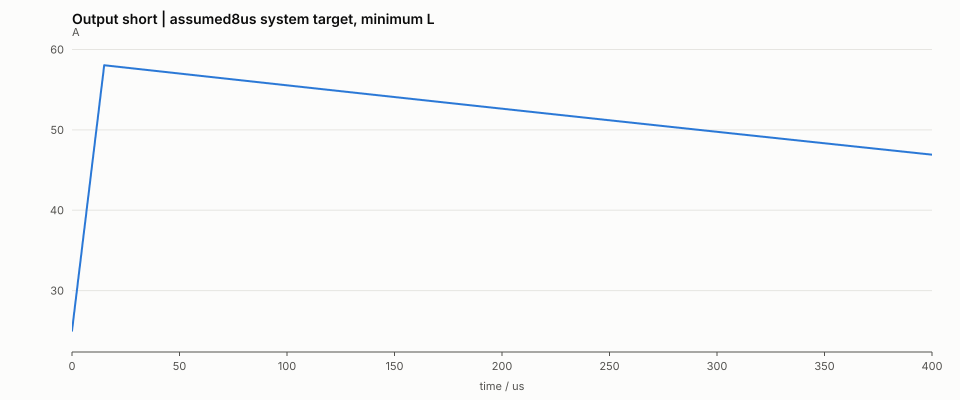

Values plotted in this chart, from the file beside it:
t_s, current_A
0.000000000000000000e+00, 2.500000000000000000e+01
2.000000000000000042e-08, 2.504414957145429099e+01
4.000000000000000084e-08, 2.508829904532737132e+01
6.000000000000000787e-08, 2.513244842161945769e+01
8.000000000000000167e-08, 2.517659770033076683e+01
9.999999999999999547e-08, 2.522074688146151189e+01
1.200000000000000157e-07, 2.526489596501191315e+01
1.400000000000000095e-07, 2.530904495098218021e+01
1.600000000000000033e-07, 2.535319383937253335e+01
1.799999999999999971e-07, 2.539734263018318572e+01
1.999999999999999909e-07, 2.544149132341435404e+01
2.200000000000000112e-07, 2.548563991906625503e+01
2.400000000000000315e-07, 2.552978841713910185e+01
2.599999999999999988e-07, 2.557393681763311477e+01
2.800000000000000191e-07, 2.561808512054850340e+01
2.999999999999999864e-07, 2.566223332588548800e+01
3.200000000000000067e-07, 2.570638143364428174e+01
3.400000000000000270e-07, 2.575052944382510134e+01
3.599999999999999943e-07, 2.579467735642816351e+01
3.800000000000000146e-07, 2.583882517145368141e+01
3.999999999999999819e-07, 2.588297288890187176e+01
4.200000000000000022e-07, 2.592712050877295127e+01
4.400000000000000224e-07, 2.597126803106713311e+01
4.599999999999999898e-07, 2.601541545578463754e+01
4.800000000000000630e-07, 2.605956278292567418e+01
4.999999999999999774e-07, 2.610371001249046330e+01
5.199999999999999976e-07, 2.614785714447921805e+01
5.400000000000000179e-07, 2.619200417889215515e+01
5.600000000000000382e-07, 2.623615111572949132e+01
5.800000000000000585e-07, 2.628029795499143972e+01
5.999999999999999728e-07, 2.632444469667821707e+01
6.199999999999999931e-07, 2.636859134079004008e+01
6.400000000000000134e-07, 2.641273788732712546e+01
6.600000000000000337e-07, 2.645688433628968639e+01
6.800000000000000539e-07, 2.650103068767793957e+01
6.999999999999999683e-07, 2.654517694149210172e+01
7.199999999999999886e-07, 2.658932309773238600e+01
7.400000000000000089e-07, 2.663346915639900914e+01
7.600000000000000291e-07, 2.667761511749218784e+01
7.800000000000000494e-07, 2.672176098101213526e+01
7.999999999999999638e-07, 2.676590674695906813e+01
8.199999999999999841e-07, 2.681005241533320316e+01
8.400000000000000043e-07, 2.685419798613475706e+01
8.600000000000000246e-07, 2.689834345936394300e+01
8.800000000000000449e-07, 2.694248883502097769e+01
9.000000000000000652e-07, 2.698663411310607430e+01
9.199999999999999795e-07, 2.703077929361945309e+01
9.399999999999999998e-07, 2.707492437656132722e+01
9.600000000000001260e-07, 2.711906936193191342e+01
9.799999999999999345e-07, 2.716321424973142484e+01
9.999999999999999547e-07, 2.720735903996007821e+01
1.019999999999999975e-06, 2.725150373261809023e+01
1.039999999999999995e-06, 2.729564832770567762e+01
1.060000000000000016e-06, 2.733979282522305354e+01
1.080000000000000036e-06, 2.738393722517043471e+01
1.100000000000000056e-06, 2.742808152754803785e+01
1.120000000000000076e-06, 2.747222573235607612e+01
1.140000000000000097e-06, 2.751636983959476623e+01
1.160000000000000117e-06, 2.756051384926432490e+01
1.179999999999999925e-06, 2.760465776136496530e+01
... 19,941 more rows
